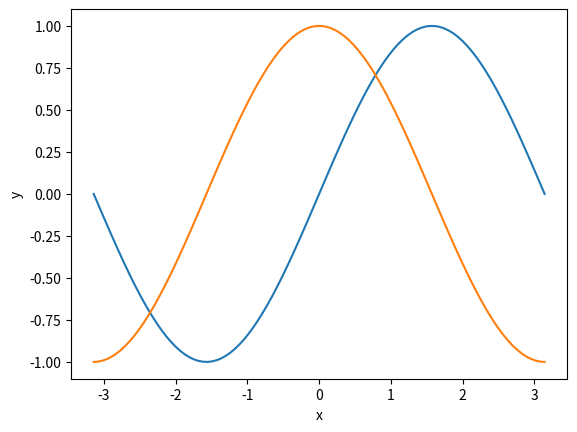

The matplotlib source for this figure:
import numpy as np

x = np.linspace(-np.pi, np.pi, 100)

print(x)

import matplotlib.pyplot as plt

plt.plot(x, np.sin(x))

plt.plot(x, np.cos(x))

plt.xlabel('x')

plt.ylabel('y')

plt.show()

b = np.array([1, 2, 3])

A = np.array([[1, 3, 4],
              [4, 6, 7],
              [1, 7, 9]])

x = np.linalg.solve(A, b)
print(x)

print(np.c_[A, A])

print(np.r_[A, A])

A2 = np.r_[A, 2 * A]
print(A2)

b2 = np.array([9, 8, 7, 6, 5, 4])
print(b2)

x2 = np.linalg.lstsq(A2, b2)
print(x2)

print(np.linalg.lstsq.__doc__)

